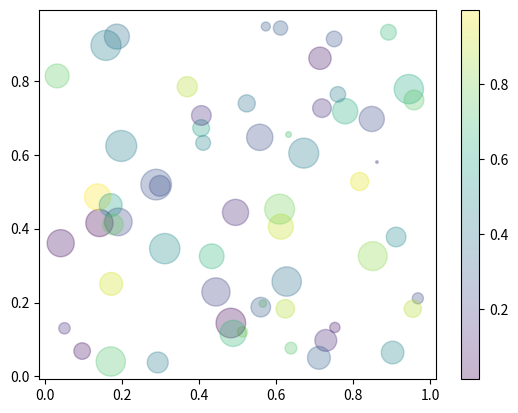

Reproduce this figure in Python.
# ch11_23.py, 細部設定散佈圖資料點的呈現方式
import numpy as np
import matplotlib.pyplot as plt
rng = np.random.default_rng(999)
x = rng.random(60)    			# x 軸座標隨機
y = rng.random(60)			# y 軸座標隨機
colors = rng.random(60)  		# 顏色隨機
sizes = 500 * rng.random(60)	# 標記符號大小隨機

fig,ax = plt.subplots()
sc=ax.scatter(x, y, c=colors, s=sizes, alpha=0.3, cmap='viridis')
plt.colorbar(sc, ax = ax)     	# 加入色條
plt.show()
